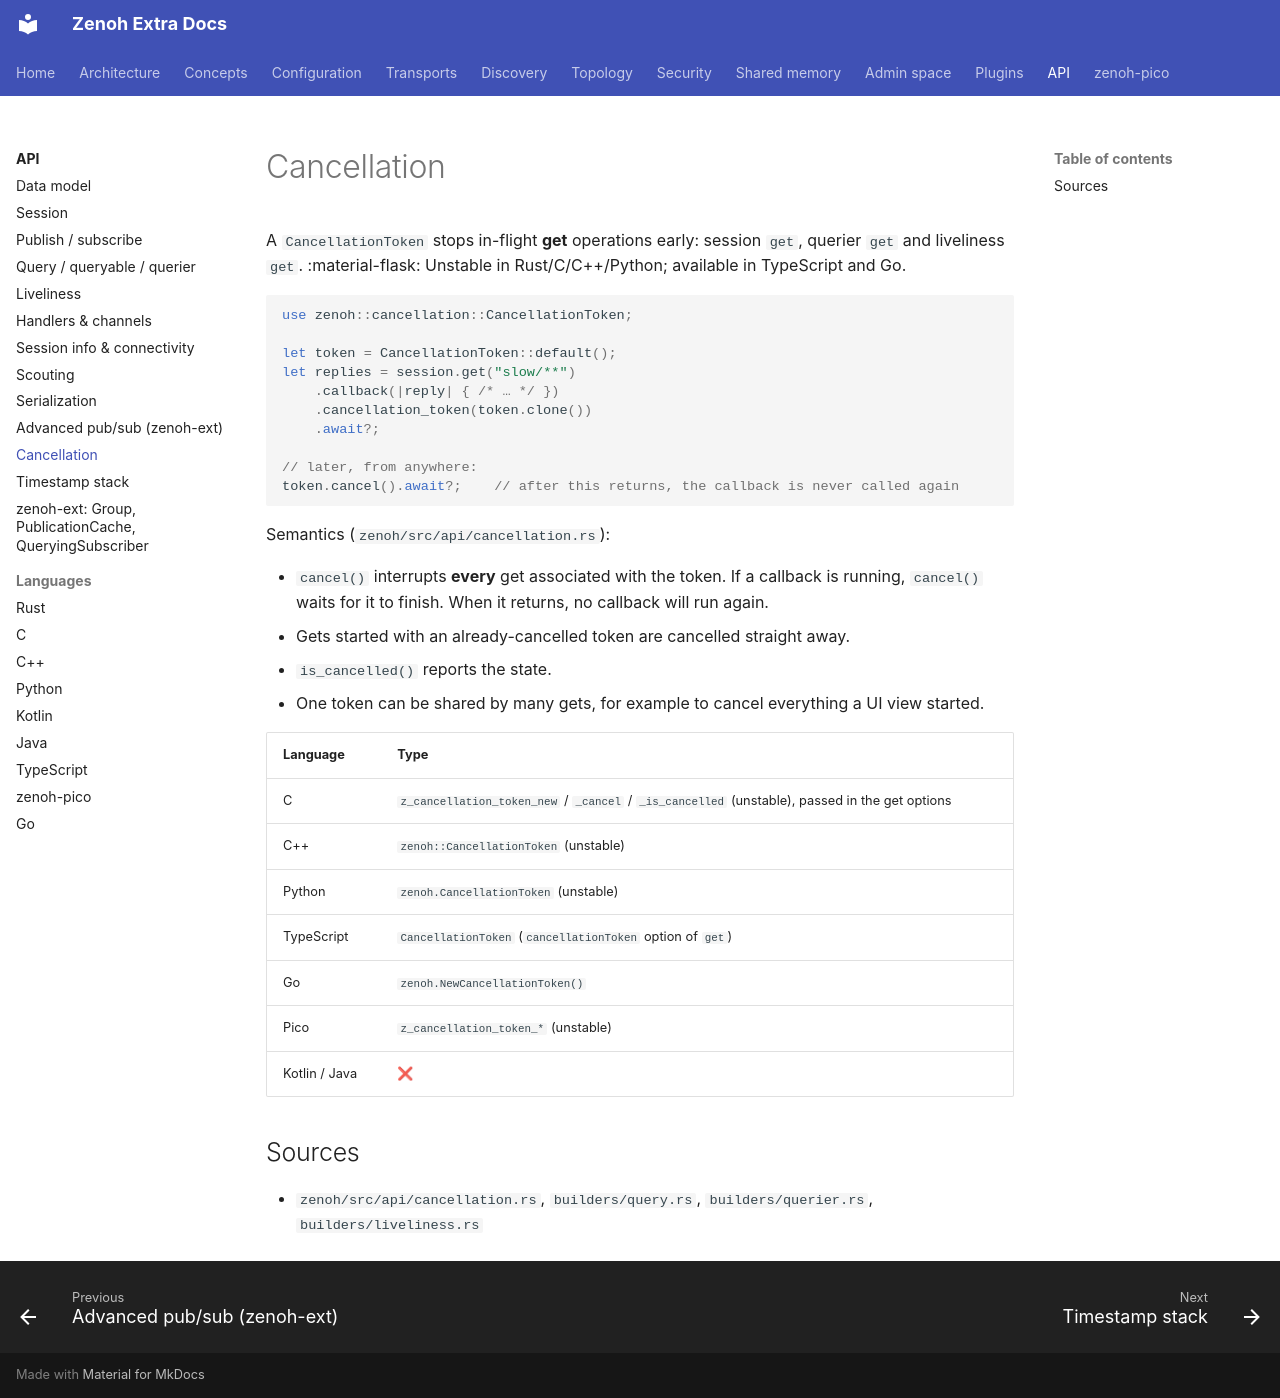

repository: literally-anything/extra-zenoh-docs · page: api/cancellation/index.html · generator: mkdocs

# Cancellation

A `CancellationToken` stops in-flight **get** operations early: session `get`, querier `get` and liveliness
`get`. :material-flask: Unstable in Rust/C/C++/Python; available in TypeScript and Go.

```rust
use zenoh::cancellation::CancellationToken;

let token = CancellationToken::default();
let replies = session.get("slow/**")
    .callback(|reply| { /* … */ })
    .cancellation_token(token.clone())
    .await?;

// later, from anywhere:
token.cancel().await?;    // after this returns, the callback is never called again
```

Semantics (`zenoh/src/api/cancellation.rs`):

- `cancel()` interrupts **every** get associated with the token. If a callback is running, `cancel()` waits
  for it to finish. When it returns, no callback will run again.
- Gets started with an already-cancelled token are cancelled straight away.
- `is_cancelled()` reports the state.
- One token can be shared by many gets, for example to cancel everything a UI view started.

| Language | Type |
|---|---|
| C | `z_cancellation_token_new` / `_cancel` / `_is_cancelled` (unstable), passed in the get options |
| C++ | `zenoh::CancellationToken` (unstable) |
| Python | `zenoh.CancellationToken` (unstable) |
| TypeScript | `CancellationToken` (`cancellationToken` option of `get`) |
| Go | `zenoh.NewCancellationToken()` |
| Pico | `z_cancellation_token_*` (unstable) |
| Kotlin / Java | ❌ |

## Sources

- `zenoh/src/api/cancellation.rs`, `builders/query.rs`, `builders/querier.rs`, `builders/liveliness.rs`
